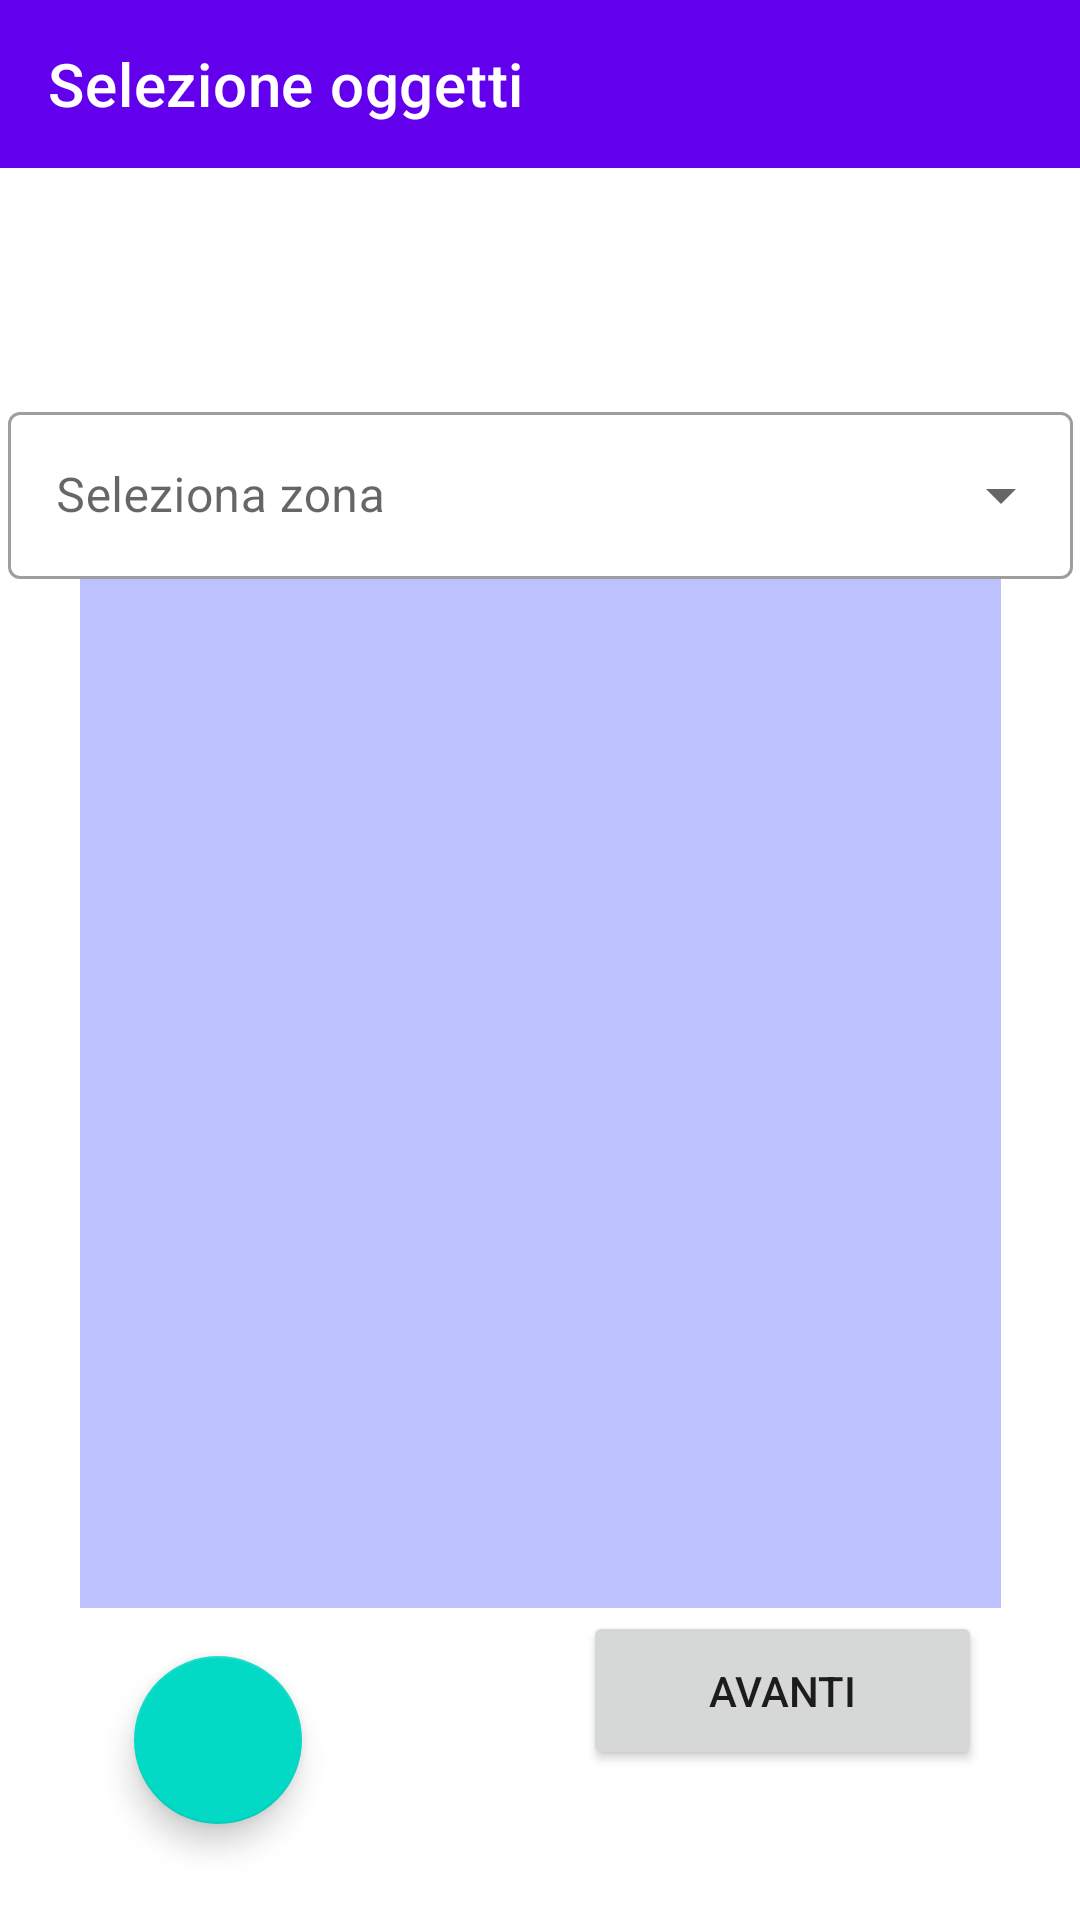

Here is an Android app screen rendered from its layout file. Give the layout XML and the strings, colors and styles it references.
<!-- AndroidManifest.xml: application theme Theme.ECultureToolBakers -->
<!-- res/layout/activity_seleziona_opere.xml -->
<?xml version="1.0" encoding="utf-8"?>
<androidx.constraintlayout.widget.ConstraintLayout xmlns:android="http://schemas.android.com/apk/res/android"
    xmlns:app="http://schemas.android.com/apk/res-auto"
    xmlns:tools="http://schemas.android.com/tools"
    android:layout_width="match_parent"
    android:layout_height="match_parent">

    <com.google.android.material.appbar.AppBarLayout
        android:id="@+id/appBarLayout"
        android:layout_width="match_parent"
        android:layout_height="wrap_content"
        app:layout_constraintEnd_toEndOf="parent"
        app:layout_constraintTop_toTopOf="parent">

        <androidx.appcompat.widget.Toolbar
            android:id="@+id/toolbar1"
            android:layout_width="match_parent"
            android:layout_height="wrap_content"
            android:background="@color/purple_500"
            app:titleTextColor="@color/white"
            android:minHeight="?attr/actionBarSize"
            app:title="@string/barra_seleziona_opere" />

    </com.google.android.material.appbar.AppBarLayout>

    <LinearLayout
        android:visibility="invisible"
        android:id="@+id/linearLayout"
        android:layout_width="match_parent"
        android:layout_height="60dp"
        android:orientation="horizontal"
        app:layout_constraintTop_toBottomOf="@+id/appBarLayout"
        tools:ignore="MissingConstraints">

        <RelativeLayout
            android:layout_width="0dp"
            android:layout_height="match_parent"
            android:layout_weight=".10"
            tools:ignore="MissingConstraints">

            <ImageView
                android:id="@+id/myImageView"
                android:layout_width="match_parent"
                android:layout_height="wrap_content"
                android:layout_marginStart="5dp"
                android:layout_marginTop="5dp"
                android:layout_marginEnd="5dp"
                android:layout_marginBottom="5dp"
                android:src="@drawable/circle"
                tools:ignore="ContentDescription" />

            <TextView
                android:layout_width="match_parent"
                android:layout_height="wrap_content"
                android:layout_alignStart="@+id/myImageView"
                android:layout_alignTop="@+id/myImageView"
                android:layout_alignEnd="@+id/myImageView"
                android:layout_alignBottom="@+id/myImageView"
                android:gravity="center"
                android:text="1"
                android:textColor="#000"
                tools:ignore="RtlHardcoded" />

        </RelativeLayout>

        <ImageView
            android:id="@+id/lineBar1"
            android:layout_width="0dp"
            android:layout_height="match_parent"
            android:layout_weight=".10"
            android:src="@drawable/line_for_step_bar"
            tools:ignore="ContentDescription" />

        <RelativeLayout
            android:layout_width="0dp"
            android:layout_height="match_parent"
            android:layout_weight=".10">

            <ImageView
                android:id="@+id/myImageView2"
                android:layout_width="match_parent"
                android:layout_height="match_parent"
                android:layout_marginStart="5dp"
                android:layout_marginTop="5dp"
                android:layout_marginEnd="5dp"
                android:layout_marginBottom="5dp"
                android:layout_weight="1"
                android:src="@drawable/circle"
                tools:ignore="ContentDescription,ObsoleteLayoutParam" />

            <TextView
                android:layout_width="match_parent"
                android:layout_height="match_parent"
                android:layout_alignStart="@+id/myImageView2"
                android:layout_alignTop="@+id/myImageView2"
                android:layout_alignEnd="@+id/myImageView2"
                android:layout_alignBottom="@+id/myImageView2"
                android:gravity="center"
                android:text="2"
                android:textColor="#000"
                tools:ignore="RtlHardcoded" />
        </RelativeLayout>

        <ImageView
            android:id="@+id/lineBar2"
            android:layout_width="0dp"
            android:layout_height="match_parent"
            android:layout_weight=".10"
            android:src="@drawable/line_for_step_bar"
            tools:ignore="ContentDescription" />

        <RelativeLayout
            android:layout_width="0dp"
            android:layout_height="match_parent"
            android:layout_weight=".10">

            <ImageView
                android:id="@+id/myImageView3"
                android:layout_width="wrap_content"
                android:layout_height="wrap_content"
                android:layout_marginStart="5dp"
                android:layout_marginTop="5dp"
                android:layout_marginEnd="5dp"
                android:layout_marginBottom="5dp"
                android:layout_weight="1"
                android:src="@drawable/circle"
                tools:ignore="ContentDescription,ObsoleteLayoutParam" />

            <TextView
                android:layout_width="match_parent"
                android:layout_height="match_parent"
                android:layout_alignStart="@+id/myImageView3"
                android:layout_alignTop="@+id/myImageView3"
                android:layout_alignEnd="@+id/myImageView3"
                android:layout_alignBottom="@+id/myImageView3"
                android:gravity="center"
                android:text="3"
                android:textColor="#000"
                tools:ignore="RtlHardcoded" />
        </RelativeLayout>

        <ImageView
            android:id="@+id/lineBar3"
            android:layout_width="0dp"
            android:layout_height="match_parent"
            android:layout_weight=".10"
            android:src="@drawable/line_for_step_bar"
            tools:ignore="ContentDescription" />

        <RelativeLayout
            android:layout_width="0dp"
            android:layout_height="match_parent"
            android:layout_weight=".10">

            <ImageView
                android:id="@+id/myImageView4"
                android:layout_width="wrap_content"
                android:layout_height="wrap_content"
                android:layout_marginStart="5dp"
                android:layout_marginTop="5dp"
                android:layout_marginEnd="5dp"
                android:layout_marginBottom="5dp"
                android:layout_weight="1"
                android:contentDescription=""
                android:src="@drawable/circle"
                tools:ignore="ContentDescription,ObsoleteLayoutParam" />

            <TextView
                android:layout_width="match_parent"
                android:layout_height="match_parent"
                android:layout_alignStart="@+id/myImageView4"
                android:layout_alignTop="@+id/myImageView4"
                android:layout_alignEnd="@+id/myImageView4"
                android:layout_alignBottom="@+id/myImageView4"
                android:gravity="center"
                android:text="4"
                android:textColor="#000"
                tools:ignore="RtlHardcoded" />
        </RelativeLayout>

        <ImageView
            android:layout_width="0dp"
            android:layout_height="match_parent"
            android:layout_weight=".10"
            android:contentDescription=""
            android:src="@drawable/line_for_step_bar"
            tools:ignore="ContentDescription" />

        <RelativeLayout
            android:layout_width="0dp"
            android:layout_height="match_parent"
            android:layout_weight=".10">

            <ImageView
                android:id="@+id/myImageView5"
                android:layout_width="wrap_content"
                android:layout_height="wrap_content"
                android:layout_marginStart="5dp"
                android:layout_marginTop="5dp"
                android:layout_marginEnd="5dp"
                android:layout_marginBottom="5dp"
                android:layout_weight="1"
                android:contentDescription=""
                android:src="@drawable/circle"
                tools:ignore="ContentDescription,ObsoleteLayoutParam" />

            <TextView
                android:layout_width="match_parent"
                android:layout_height="match_parent"
                android:layout_alignStart="@+id/myImageView5"
                android:layout_alignTop="@+id/myImageView5"
                android:layout_alignEnd="@+id/myImageView5"
                android:layout_alignBottom="@+id/myImageView5"
                android:gravity="center"
                android:text="5"
                android:textColor="#000"
                tools:ignore="RtlHardcoded" />
        </RelativeLayout>
    </LinearLayout>

    <com.google.android.material.textfield.TextInputLayout
        android:id="@+id/zoneScelte"
        style="@style/Widget.MaterialComponents.TextInputLayout.OutlinedBox.ExposedDropdownMenu"
        android:layout_width="355dp"
        android:layout_height="wrap_content"
        android:layout_margin="16dp"
        android:hint="@string/seleziona_zona1"
        app:layout_constraintEnd_toEndOf="parent"
        app:layout_constraintStart_toStartOf="parent"
        app:layout_constraintTop_toBottomOf="@+id/linearLayout">

        <AutoCompleteTextView
            android:id="@+id/testoZone"
            android:layout_width="match_parent"
            android:layout_height="wrap_content"
            android:layout_marginTop="40dp"
            android:inputType="none"
            app:layout_constraintTop_toTopOf="parent"
            tools:layout_editor_absoluteX="25dp" />

    </com.google.android.material.textfield.TextInputLayout>

    <ListView
        android:id="@+id/listaOpere"
        android:layout_width="307dp"
        android:layout_height="0dp"
        android:layout_centerHorizontal="true"
        android:layout_marginBottom="104dp"
        android:background="#bdc2ff"

        android:clickable="true"
        app:layout_constraintBottom_toBottomOf="parent"
        app:layout_constraintEnd_toEndOf="parent"
        app:layout_constraintStart_toStartOf="parent"
        app:layout_constraintTop_toBottomOf="@+id/zoneScelte"
        app:layout_constraintVertical_bias="1.0" />

    <Button
        android:id="@+id/buttonAvanti"
        android:layout_width="133dp"
        android:layout_height="53dp"
        android:layout_marginBottom="50dp"
        android:text="@string/avanti"
        app:layout_constraintBottom_toBottomOf="parent"
        app:layout_constraintEnd_toEndOf="parent"
        app:layout_constraintHorizontal_bias="0.856"
        app:layout_constraintStart_toStartOf="parent"
        app:layout_constraintTop_toBottomOf="@+id/listaOpere"
        app:layout_constraintVertical_bias="0.954" />

    <com.google.android.material.floatingactionbutton.FloatingActionButton
        android:id="@+id/bottoneAggiungi"
        android:layout_width="wrap_content"
        android:layout_height="wrap_content"
        android:layout_marginStart="44dp"
        android:layout_marginTop="16dp"
        android:layout_marginBottom="32dp"
        android:clickable="false"
        android:src="@drawable/ic_baseline_add_24"
        app:fabSize="normal"
        app:layout_constraintBottom_toBottomOf="parent"
        app:layout_constraintEnd_toStartOf="@+id/buttonAvanti"
        app:layout_constraintHorizontal_bias="0.007"
        app:layout_constraintStart_toStartOf="parent"
        app:layout_constraintTop_toBottomOf="@+id/listaOpere"
        app:layout_constraintVertical_bias="0.0" />


</androidx.constraintlayout.widget.ConstraintLayout>
<!-- resources referenced by this layout -->
<resources>
  <!-- drawable circle (drawable) -->
  <?xml version="1.0" encoding="utf-8"?>
  <selector xmlns:android="http://schemas.android.com/apk/res/android">
      <item android:state_focused="true">
          <shape android:shape="oval">
              <solid android:color="#FFFFFF"/>
              <stroke android:width="5dp" android:color="#581EC3"></stroke>
              <size android:width="120dp" android:height="120dp"/>
          </shape>
      </item>
      <item android:state_pressed="true">
          <shape android:shape="oval">
              <solid android:color="#673AB7"/>
              <stroke android:width="5dp" android:color="#581EC3"></stroke>
              <size android:width="120dp" android:height="120dp"/>
          </shape>
      </item>
      <item>
          <shape android:shape="oval">
              <solid android:color="#FFFFFF"/>
              <stroke android:width="5dp" android:color="#581EC3"></stroke>
              <size android:width="120dp" android:height="120dp"/>
          </shape>
      </item>
  </selector>
  <!-- drawable line_for_step_bar (drawable) -->
  <?xml version="1.0" encoding="utf-8"?>
  <selector xmlns:android="http://schemas.android.com/apk/res/android">
      <item>
          <shape
              android:shape="line">
              <stroke
                  android:width="5dp"
                  android:color="#581EC3"/>
              <corners android:radius="5dp" />
  
          </shape>
      </item>
  </selector>
  <string name="avanti">Avanti</string>
  <string name="barra_seleziona_opere">Selezione oggetti</string>
  <string name="seleziona_zona1">Seleziona zona</string>
  <style name="Theme.ECultureToolBakers" parent="Theme.MaterialComponents.DayNight.NoActionBar">
          
          <item name="colorPrimary">@color/purple_500</item>
          <item name="colorPrimaryVariant">@color/purple_700</item>
          <item name="colorOnPrimary">@color/white</item>
          
          <item name="colorSecondary">@color/teal_200</item>
          <item name="colorSecondaryVariant">@color/teal_700</item>
          <item name="colorOnSecondary">@color/black</item>
          
          <item name="android:statusBarColor" tools:targetApi="l">?attr/colorPrimaryVariant</item>
          
  
      </style>
  <!-- not gathered from this repository: default colours our renderer supplied (Android Studio template values) -->
  <color name="purple_500">#FF6200EE</color>
  <color name="purple_700">#FF3700B3</color>
  <color name="teal_200">#FF03DAC5</color>
  <color name="teal_700">#FF018786</color>
  <color name="black">#FF000000</color>
  <color name="white">#FFFFFFFF</color>
</resources>
